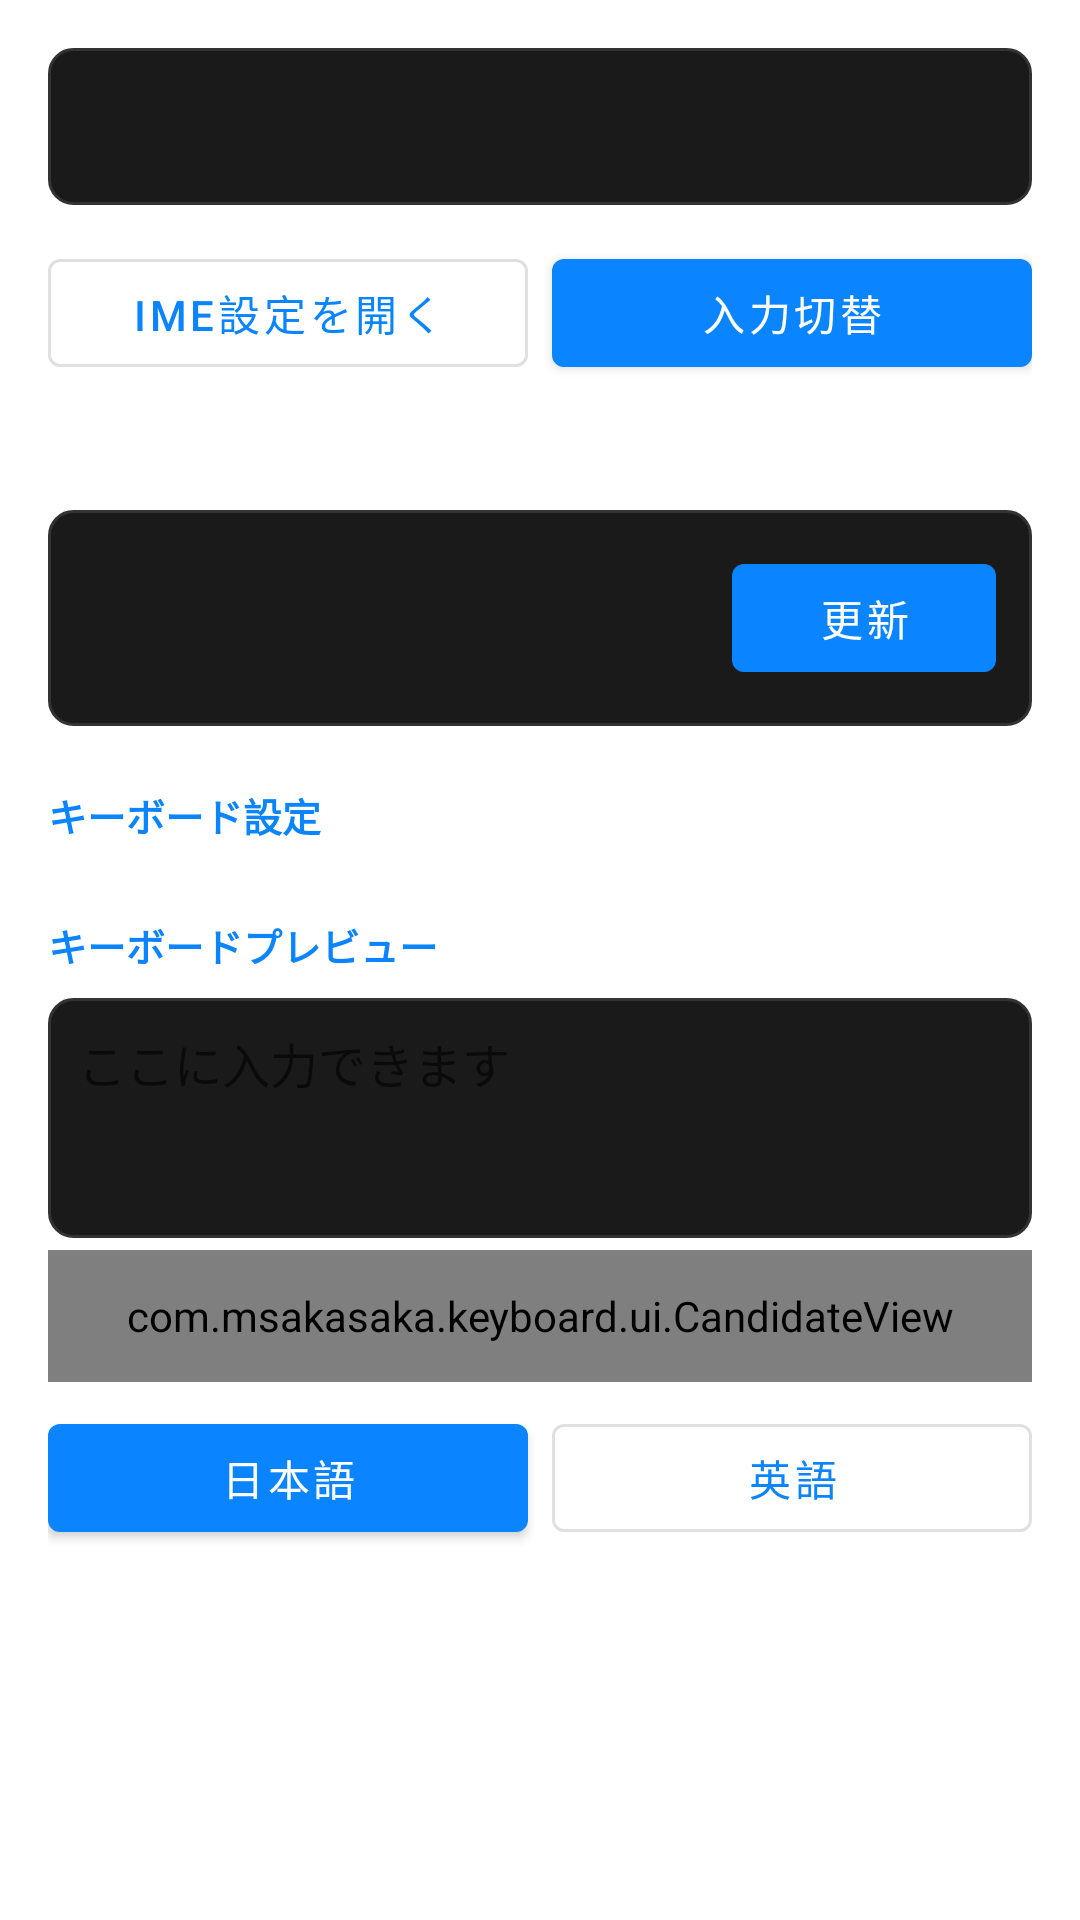

Produce the Android XML layout that renders to this screen, including the resource entries it uses.
<!-- AndroidManifest.xml: application theme Theme.Keyboard -->
<!-- res/layout/activity_settings.xml -->
<?xml version="1.0" encoding="utf-8"?>
<ScrollView xmlns:android="http://schemas.android.com/apk/res/android"
    android:layout_width="match_parent"
    android:layout_height="match_parent"
    android:background="?android:colorBackground">

    <LinearLayout
        android:layout_width="match_parent"
        android:layout_height="wrap_content"
        android:orientation="vertical"
        android:padding="16dp">

        
        <com.google.android.material.textview.MaterialTextView
            android:id="@+id/status_text"
            android:layout_width="match_parent"
            android:layout_height="wrap_content"
            android:padding="16dp"
            android:textSize="15sp"
            android:background="@drawable/rounded_card_bg" />

        <LinearLayout
            android:layout_width="match_parent"
            android:layout_height="wrap_content"
            android:layout_marginTop="12dp"
            android:orientation="horizontal">

            <com.google.android.material.button.MaterialButton
                android:id="@+id/btn_open_ime_settings"
                style="@style/Widget.MaterialComponents.Button.OutlinedButton"
                android:layout_width="0dp"
                android:layout_height="wrap_content"
                android:layout_weight="1"
                android:layout_marginEnd="8dp"
                android:text="IME設定を開く" />

            <com.google.android.material.button.MaterialButton
                android:id="@+id/btn_switch_ime"
                android:layout_width="0dp"
                android:layout_height="wrap_content"
                android:layout_weight="1"
                android:text="入力切替" />
        </LinearLayout>

        
        <com.google.android.material.textview.MaterialTextView
            android:id="@+id/version_text"
            android:layout_width="match_parent"
            android:layout_height="wrap_content"
            android:layout_marginTop="16dp"
            android:textSize="13sp"
            android:textColor="?android:textColorSecondary" />

        
        <LinearLayout
            android:id="@+id/update_bar"
            android:layout_width="match_parent"
            android:layout_height="wrap_content"
            android:layout_marginTop="8dp"
            android:padding="12dp"
            android:background="@drawable/rounded_card_bg"
            android:orientation="vertical">

            <LinearLayout
                android:layout_width="match_parent"
                android:layout_height="wrap_content"
                android:orientation="horizontal"
                android:gravity="center_vertical">

                <com.google.android.material.textview.MaterialTextView
                    android:id="@+id/update_text"
                    android:layout_width="0dp"
                    android:layout_height="wrap_content"
                    android:layout_weight="1"
                    android:textSize="14sp"
                    android:textColor="@color/colorPrimary" />

                <com.google.android.material.button.MaterialButton
                    android:id="@+id/btn_update"
                    android:layout_width="wrap_content"
                    android:layout_height="wrap_content"
                    android:layout_marginStart="8dp"
                    android:text="更新" />
            </LinearLayout>

            <com.google.android.material.textview.MaterialTextView
                android:id="@+id/release_notes_text"
                android:layout_width="match_parent"
                android:layout_height="wrap_content"
                android:layout_marginTop="8dp"
                android:textSize="12sp"
                android:textColor="?android:textColorSecondary"
                android:maxLines="8"
                android:ellipsize="end"
                android:visibility="gone" />
        </LinearLayout>

        
        <com.google.android.material.textview.MaterialTextView
            android:layout_width="match_parent"
            android:layout_height="wrap_content"
            android:layout_marginTop="20dp"
            android:layout_marginBottom="4dp"
            android:text="キーボード設定"
            android:textSize="13sp"
            android:textStyle="bold"
            android:textColor="?colorPrimary" />

        <FrameLayout
            android:id="@+id/settings_container"
            android:layout_width="match_parent"
            android:layout_height="wrap_content" />

        
        <com.google.android.material.textview.MaterialTextView
            android:layout_width="match_parent"
            android:layout_height="wrap_content"
            android:layout_marginTop="20dp"
            android:layout_marginBottom="8dp"
            android:text="キーボードプレビュー"
            android:textSize="13sp"
            android:textStyle="bold"
            android:textColor="?colorPrimary" />

        <EditText
            android:id="@+id/preview_input_text"
            android:layout_width="match_parent"
            android:layout_height="80dp"
            android:background="@drawable/rounded_card_bg"
            android:padding="10dp"
            android:textSize="16sp"
            android:gravity="top|start"
            android:hint="ここに入力できます"
            android:inputType="none"
            android:cursorVisible="true"
            android:focusable="true"
            android:focusableInTouchMode="true" />

        <com.msakasaka.keyboard.ui.CandidateView
            android:id="@+id/preview_candidate_view"
            android:layout_width="match_parent"
            android:layout_height="44dp"
            android:layout_marginTop="4dp" />

        <LinearLayout
            android:layout_width="match_parent"
            android:layout_height="wrap_content"
            android:layout_marginTop="8dp"
            android:layout_marginBottom="8dp"
            android:orientation="horizontal">

            <com.google.android.material.button.MaterialButton
                android:id="@+id/btn_preview_japanese"
                android:layout_width="0dp"
                android:layout_height="wrap_content"
                android:layout_weight="1"
                android:layout_marginEnd="4dp"
                android:text="日本語" />

            <com.google.android.material.button.MaterialButton
                android:id="@+id/btn_preview_english"
                style="@style/Widget.MaterialComponents.Button.OutlinedButton"
                android:layout_width="0dp"
                android:layout_height="wrap_content"
                android:layout_weight="1"
                android:layout_marginStart="4dp"
                android:text="英語" />
        </LinearLayout>

        <FrameLayout
            android:id="@+id/preview_container"
            android:layout_width="match_parent"
            android:layout_height="wrap_content"
            android:layout_marginBottom="16dp"
            android:background="@drawable/rounded_card_bg" />

    </LinearLayout>
</ScrollView>
<!-- resources referenced by this layout -->
<resources>
  <color name="colorPrimary">#FF0A84FF</color>
  <!-- drawable rounded_card_bg (drawable) -->
  <?xml version="1.0" encoding="utf-8"?>
  <shape xmlns:android="http://schemas.android.com/apk/res/android"
      android:shape="rectangle">
      <corners android:radius="8dp" />
      <solid android:color="#1A1A1A" />
      <stroke android:color="#333333" android:width="1dp" />
  </shape>
  <style name="Theme.Keyboard" parent="Theme.MaterialComponents.DayNight.DarkActionBar">
          <item name="colorPrimary">@color/colorPrimary</item>
          <item name="colorPrimaryDark">@color/colorPrimaryDark</item>
          <item name="colorAccent">@color/colorAccent</item>
      </style>
  <color name="colorPrimaryDark">#FF0060CC</color>
  <color name="colorAccent">#FF0A84FF</color>
</resources>
